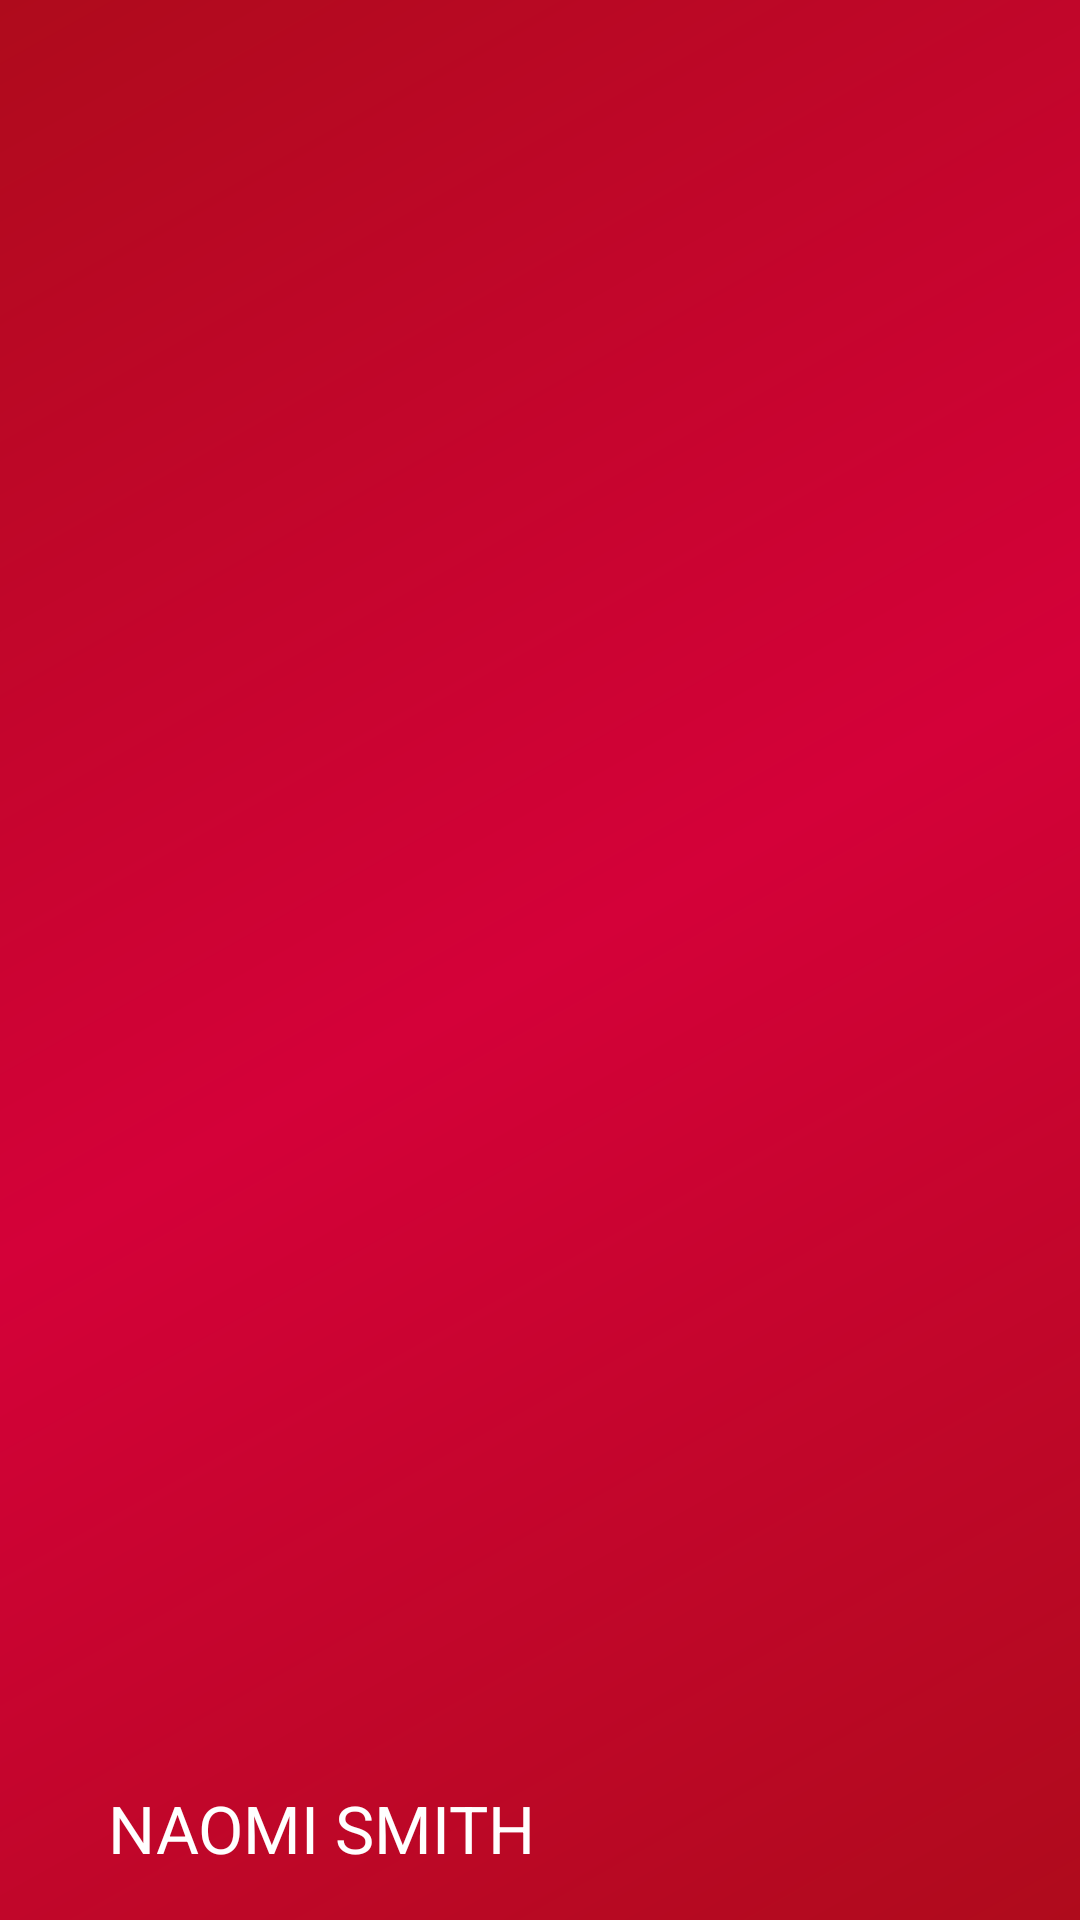

This screen was rendered from an Android layout file. Write that file and the resources it references.
<!-- AndroidManifest.xml: application theme AppTheme -->
<!-- res/layout/nav_header_main.xml -->
<?xml version="1.0" encoding="utf-8"?>
<android.support.constraint.ConstraintLayout xmlns:android="http://schemas.android.com/apk/res/android"
    xmlns:app="http://schemas.android.com/apk/res-auto"
    xmlns:tools="http://schemas.android.com/tools"
    android:id="@+id/linearLayout"
    android:layout_width="match_parent"
    android:layout_height="@android:dimen/thumbnail_width"
    android:background="@drawable/side_nav_bar"
    android:gravity="bottom"
    android:theme="@style/ThemeOverlay.AppCompat.Dark">

    <ImageView
        android:id="@+id/imageView"
        android:layout_width="80dp"
        android:layout_height="89dp"
        android:layout_marginStart="28dp"
        app:layout_constraintBottom_toTopOf="@+id/textView"
        app:layout_constraintStart_toStartOf="parent"
        app:layout_constraintTop_toTopOf="parent"
        app:layout_constraintVertical_bias="1.0"
        app:srcCompat="@mipmap/cibcprofile" />

    <TextView
        android:id="@+id/textView"
        android:layout_width="0dp"
        android:layout_height="wrap_content"
        android:layout_marginBottom="16dp"
        android:layout_marginStart="36dp"
        android:paddingTop="@dimen/nav_header_vertical_spacing"
        android:text="NAOMI SMITH"
        android:textAppearance="@style/TextAppearance.AppCompat.Large"
        app:layout_constraintBottom_toBottomOf="parent"
        app:layout_constraintStart_toStartOf="parent" />

    <ImageView
        android:id="@+id/imageView2"
        android:layout_width="48dp"
        android:layout_height="1dp"
        android:layout_marginBottom="8dp"
        app:layout_constraintBottom_toTopOf="@+id/imageView"
        app:srcCompat="@mipmap/gear-outline" />
    app:layout_constraintStart_toStartOf="@+id/imageView"
        app:layout_constraintTop_toBottomOf="@+id/imageView" />

</android.support.constraint.ConstraintLayout>
<!-- resources referenced by this layout -->
<resources>
  <!-- drawable side_nav_bar (drawable) -->
  <shape xmlns:android="http://schemas.android.com/apk/res/android"
      android:shape="rectangle">
      <gradient
          android:angle="135"
          android:centerColor="@color/lightRed"
          android:endColor="@color/darkRed"
          android:startColor="@color/darkRed"
          android:type="linear" />
  </shape>
  <style name="AppTheme" parent="Theme.AppCompat.Light.NoActionBar">
          
  
      </style>
  <color name="lightRed">#d40139</color>
  <color name="darkRed">#af0b1c</color>
</resources>
